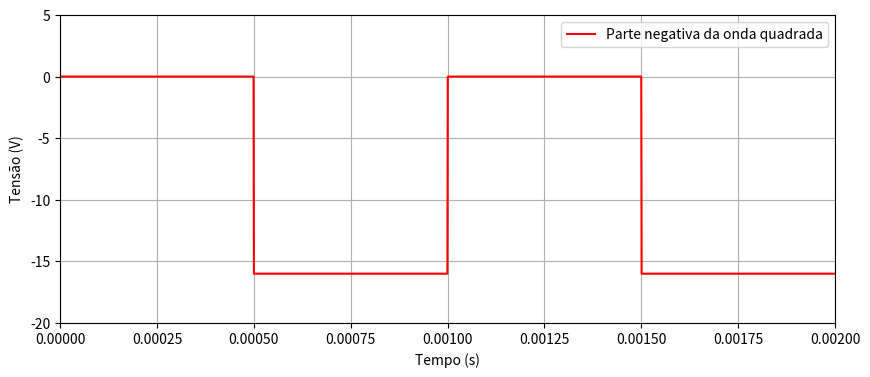

Recreate this plot in Python.
import numpy as np
import matplotlib.pyplot as plt

# Parâmetros
f = 1000      # 1 kHz
T = 1/f
t = np.linspace(0, 2*T, 2000)   # tempo: 2 períodos

# Onda quadrada ±16 V
vin = 16 * np.sign(np.sin(2*np.pi*f*t))

# Mantém só a parte negativa (zera o resto)
vin_neg = np.where(vin < 0, vin, 0)

plt.figure(figsize=(10,4))
plt.xlim(0, 2*T)
plt.ylim(-20, 5)
plt.plot(t, vin_neg, label="Parte negativa da onda quadrada", color="red")

plt.xlabel("Tempo (s)")
plt.ylabel("Tensão (V)")
plt.legend()
plt.grid(True)
plt.savefig("6")
plt.show()
